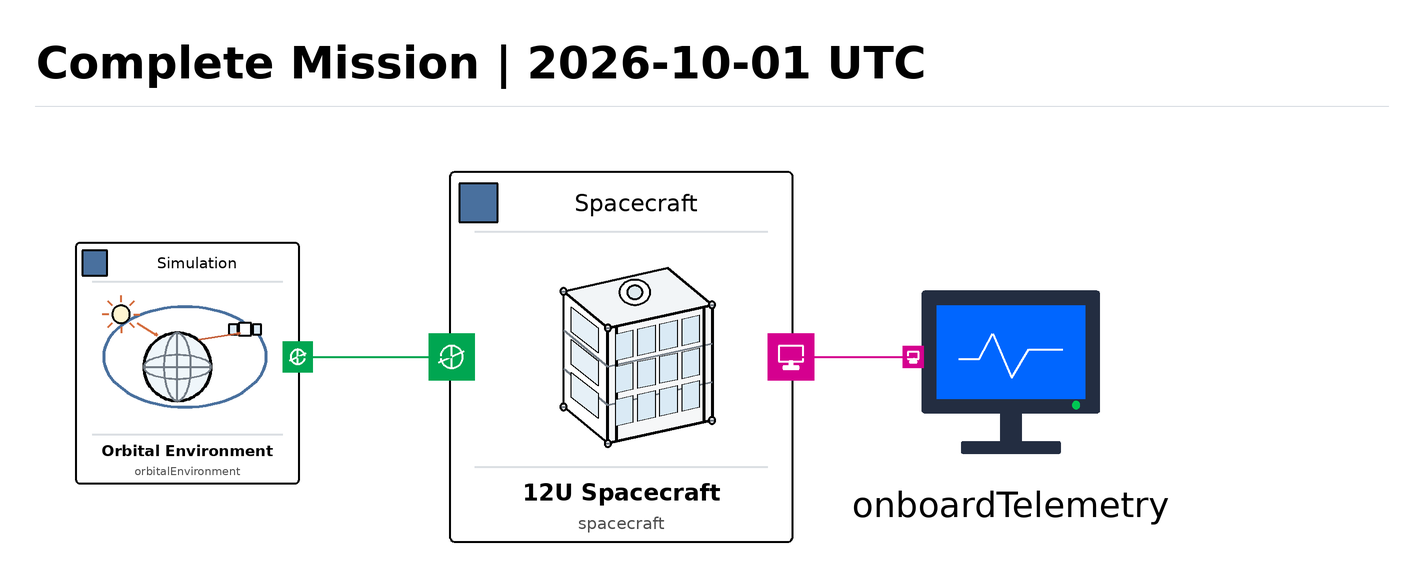

Above is the diagram view of the following Modelica model: its components placed by their Placement annotations and its connect equations drawn as lines.

model CompleteMission "真实历元完整任务仿真入口"
  parameter OneSatSim.Scenarios.GeneratedScenario scenario=
    OneSatSim.Scenarios.GeneratedScenario()
    "由根目录DesignConfig.xlsx离线生成的任务场景与初始条件";
  parameter OneSatSim.Scenarios.GeneratedSpacecraftDesignConfig designConfig=
    OneSatSim.Scenarios.GeneratedSpacecraftDesignConfig()
    "由根目录DesignConfig.xlsx离线生成的整星硬件设计配置";
  OrbitalEnvironment orbitalEnvironment(orbit=scenario.orbit,
    groundStations=scenario.groundStations,imagingTargets=scenario.imagingTargets,
    targetPredictionHorizon=scenario.targetPredictionHorizon,
    earlyTargetPredictionHorizon=scenario.earlyTargetPredictionHorizon) 
     "轨道环境与几何装配实例" annotation(Placement(transformation(origin={-227,-3.6},
extent={{-65,-65},{65,65}})));
  Systems.SpacecraftSystem spacecraft(scenario=scenario,designConfig=designConfig)  "12U立方星总体系统实例" annotation(Placement(transformation(origin={-2,0},
extent={{-100,-100},{100,100}})));
  OnboardTelemetry onboardTelemetry  "只读星上工程遥测实例" annotation(Placement(transformation(origin={200,-6.5},
extent={{-55,-55},{55,55}})));
equation
  connect(orbitalEnvironment.environment,spacecraft.environment) annotation(Line(origin={0,0},
points={{-169.8,-1},{-90,-1}},
color={0,166,81},
thickness=0.5));
  connect(spacecraft.onboardTelemetry,onboardTelemetry.telemetry) annotation(Line(origin={0,0},
points={{86,-1},{149.4,-1}},
color={213,0,143},
thickness=0.5));
  annotation(experiment(StartTime=0.0,StopTime=86400.0,Interval=1.0,Tolerance=1e-07),
    Documentation(info="<html><h2>完整任务仿真</h2><p><b>类路径：</b><code>OneSatSim.Simulation.CompleteMission</code>　<b>类型：</b>model</p><h3>用途与定位</h3><p>以固化场景和整星硬件配置装配OrbitalEnvironment、SpacecraftSystem、OnboardTelemetry三个对象，连接环境与只读遥测。星务任务规划仍在星内执行。</p><h3>在工程中使用</h3><p>本类是项目声明的完整任务入口；直接加载根 package.mo 后选择本类。</p><h3>配置与参数</h3><p>下面列出当前源码表达式，仅用于阅读；当前参数对话框、生效配置记录与原有配置工具仍是使用依据。本页不新增默认值或换算。</p><table border=\"1\" cellspacing=\"0\" cellpadding=\"5\"><tr><th>参数</th><th>类型</th><th>用途</th><th>源码表达式</th></tr><tr><td><code>scenario</code></td><td>OneSatSim.Scenarios.GeneratedScenario</td><td>由根目录DesignConfig.xlsx离线生成的任务场景与初始条件</td><td><code>= OneSatSim.Scenarios.GeneratedScenario()</code></td></tr><tr><td><code>designConfig</code></td><td>OneSatSim.Scenarios.GeneratedSpacecraftDesignConfig</td><td>由根目录DesignConfig.xlsx离线生成的整星硬件设计配置</td><td><code>= OneSatSim.Scenarios.GeneratedSpacecraftDesignConfig()</code></td></tr></table><h3>内部组成</h3><p>以下为本类直接声明的组成单元，继承类的内部结构另按其文档查看。</p><table border=\"1\" cellspacing=\"0\" cellpadding=\"5\"><tr><th>实例</th><th>类</th><th>作用</th></tr><tr><td><code>orbitalEnvironment</code></td><td><a href=\"modelica://OneSatSim.Simulation.OrbitalEnvironment\">OneSatSim.Simulation.OrbitalEnvironment</a></td><td>轨道环境与几何装配实例</td></tr><tr><td><code>spacecraft</code></td><td><a href=\"modelica://OneSatSim.Systems.SpacecraftSystem\">OneSatSim.Systems.SpacecraftSystem</a></td><td>12U立方星总体系统实例</td></tr><tr><td><code>onboardTelemetry</code></td><td><a href=\"modelica://OneSatSim.Simulation.OnboardTelemetry\">OneSatSim.Simulation.OnboardTelemetry</a></td><td>只读星上工程遥测实例</td></tr></table><h3>使用边界</h3><p>本工程的轨道环境采用离线固化数据；任务、姿态、电热及信息边界按当前配置和接口使用。已有未完成任务目标与平台状态见根README，不由本次注释更新改写。</p></html>"),
    __OpenModelica_commandLineOptions="--maxSizeLinearTearing=1000",
    __OpenModelica_simulationFlags(s="ida",idaLS="spgmr",jacobian="coloredNumerical"),
    __MWORKS(ContinueSimConfig(SaveContinueFile="false",SaveBeforeStop="false",NumberBeforeStop=1,FixedContinueInterval="false",ContinueIntervalLength=10,ContinueTimeVector)),
    Icon(coordinateSystem(extent={{-100,-100},{100,100}}, preserveAspectRatio=true, grid={2,2}), graphics={
      Rectangle(extent={{-89,-97},{89,95}}, lineColor={0,0,0}, fillColor={255,255,255}, fillPattern=FillPattern.Solid, lineThickness=0.6, radius=3),
      Line(points={{-76,64},{76,64}}, color={219,223,227}, thickness=0.4, pattern=LinePattern.Solid),
      Rectangle(extent={{-84,69},{-64,89}}, lineColor={0,0,0}, fillColor={73,112,158}, fillPattern=FillPattern.Solid, lineThickness=0.85, radius=0),
      Text(extent={{-61,71},{76,86}}, textString="Simulation", fontSize=0, lineColor={0,0,0}, horizontalAlignment=TextAlignment.Center),
      Polygon(points={{-48,25.1},{-10.2,33.5},{5.9,20.2},{-31.9,11.8},{-48,25.1}}, lineColor={0,0,0}, fillColor={242,245,247}, fillPattern=FillPattern.Solid, lineThickness=0.7),
      Polygon(points={{-48,25.1},{-31.9,11.8},{-31.9,-30.2},{-48,-16.9},{-48,25.1}}, lineColor={0,0,0}, fillColor={255,255,255}, fillPattern=FillPattern.Solid, lineThickness=0.7),
      Polygon(points={{-31.9,11.8},{5.9,20.2},{5.9,-21.8},{-31.9,-30.2},{-31.9,11.8}}, lineColor={0,0,0}, fillColor={246,247,248}, fillPattern=FillPattern.Solid, lineThickness=0.7),
      Line(points={{-48,11.1},{-31.9,-2.2},{5.9,6.2}}, color={113,122,132}, thickness=0.45, pattern=LinePattern.Solid),
      Line(points={{-48,-2.9},{-31.9,-16.2},{5.9,-7.8}}, color={113,122,132}, thickness=0.45, pattern=LinePattern.Solid),
      Line(points={{-28.876,12.472},{-28.876,-29.528}}, color={0,0,0}, thickness=0.65, pattern=LinePattern.Solid),
      Line(points={{2.876,19.528},{2.876,-22.472}}, color={0,0,0}, thickness=0.65, pattern=LinePattern.Solid),
      Polygon(points={{-29.1,9.7},{-22.8,11.1},{-22.8,1.3},{-29.1,-0.1},{-29.1,9.7}}, lineColor={0,0,0}, fillColor={218,234,245}, fillPattern=FillPattern.Solid, lineThickness=0.35),
      Polygon(points={{-29.1,-2.2},{-22.8,-0.8},{-22.8,-10.6},{-29.1,-12},{-29.1,-2.2}}, lineColor={0,0,0}, fillColor={218,234,245}, fillPattern=FillPattern.Solid, lineThickness=0.35),
      Polygon(points={{-29.1,-14.1},{-22.8,-12.7},{-22.8,-22.5},{-29.1,-23.9},{-29.1,-14.1}}, lineColor={0,0,0}, fillColor={218,234,245}, fillPattern=FillPattern.Solid, lineThickness=0.35),
      Polygon(points={{-21.05,11.485},{-14.75,12.885},{-14.75,3.085},{-21.05,1.685},{-21.05,11.485}}, lineColor={0,0,0}, fillColor={218,234,245}, fillPattern=FillPattern.Solid, lineThickness=0.35),
      Polygon(points={{-21.05,-0.415},{-14.75,0.985},{-14.75,-8.815},{-21.05,-10.215},{-21.05,-0.415}}, lineColor={0,0,0}, fillColor={218,234,245}, fillPattern=FillPattern.Solid, lineThickness=0.35),
      Polygon(points={{-21.05,-12.315},{-14.75,-10.915},{-14.75,-20.715},{-21.05,-22.115},{-21.05,-12.315}}, lineColor={0,0,0}, fillColor={218,234,245}, fillPattern=FillPattern.Solid, lineThickness=0.35),
      Polygon(points={{-13,13.27},{-6.7,14.67},{-6.7,4.87},{-13,3.47},{-13,13.27}}, lineColor={0,0,0}, fillColor={218,234,245}, fillPattern=FillPattern.Solid, lineThickness=0.35),
      Polygon(points={{-13,1.37},{-6.7,2.77},{-6.7,-7.03},{-13,-8.43},{-13,1.37}}, lineColor={0,0,0}, fillColor={218,234,245}, fillPattern=FillPattern.Solid, lineThickness=0.35),
      Polygon(points={{-13,-10.53},{-6.7,-9.13},{-6.7,-18.93},{-13,-20.33},{-13,-10.53}}, lineColor={0,0,0}, fillColor={218,234,245}, fillPattern=FillPattern.Solid, lineThickness=0.35),
      Polygon(points={{-4.95,15.055},{1.35,16.455},{1.35,6.655},{-4.95,5.255},{-4.95,15.055}}, lineColor={0,0,0}, fillColor={218,234,245}, fillPattern=FillPattern.Solid, lineThickness=0.35),
      Polygon(points={{-4.95,3.155},{1.35,4.555},{1.35,-5.245},{-4.95,-6.645},{-4.95,3.155}}, lineColor={0,0,0}, fillColor={218,234,245}, fillPattern=FillPattern.Solid, lineThickness=0.35),
      Polygon(points={{-4.95,-8.745},{1.35,-7.345},{1.35,-17.145},{-4.95,-18.545},{-4.95,-8.745}}, lineColor={0,0,0}, fillColor={218,234,245}, fillPattern=FillPattern.Solid, lineThickness=0.35),
      Polygon(points={{-45.2,19.5},{-35.4,11.8},{-35.4,2.7},{-45.2,10.4},{-45.2,19.5}}, lineColor={0,0,0}, fillColor={230,240,247}, fillPattern=FillPattern.Solid, lineThickness=0.35),
      Polygon(points={{-45.2,7.6},{-35.4,-0.1},{-35.4,-9.2},{-45.2,-1.5},{-45.2,7.6}}, lineColor={0,0,0}, fillColor={230,240,247}, fillPattern=FillPattern.Solid, lineThickness=0.35),
      Polygon(points={{-45.2,-4.3},{-35.4,-12},{-35.4,-21.1},{-45.2,-13.4},{-45.2,-4.3}}, lineColor={0,0,0}, fillColor={230,240,247}, fillPattern=FillPattern.Solid, lineThickness=0.35),
      Ellipse(extent={{-27.7,20.2},{-16.5,29.3}}, lineColor={0,0,0}, fillColor={255,255,255}, fillPattern=FillPattern.Solid, lineThickness=0.6, startAngle=0, endAngle=360),
      Ellipse(extent={{-24.9,22.3},{-19.3,27.2}}, lineColor={0,0,0}, fillColor={223,233,238}, fillPattern=FillPattern.Solid, lineThickness=0.5, startAngle=0, endAngle=360),
      Ellipse(extent={{-49.19,23.91},{-46.81,26.29}}, lineColor={0,0,0}, fillColor={255,255,255}, fillPattern=FillPattern.Solid, lineThickness=0.45, startAngle=0, endAngle=360),
      Line(points={{-48.595,25.1},{-47.405,25.1}}, color={113,122,132}, thickness=0.4, pattern=LinePattern.Solid),
      Ellipse(extent={{-33.09,10.61},{-30.71,12.99}}, lineColor={0,0,0}, fillColor={255,255,255}, fillPattern=FillPattern.Solid, lineThickness=0.45, startAngle=0, endAngle=360),
      Line(points={{-32.495,11.8},{-31.305,11.8}}, color={113,122,132}, thickness=0.4, pattern=LinePattern.Solid),
      Ellipse(extent={{4.71,19.01},{7.09,21.39}}, lineColor={0,0,0}, fillColor={255,255,255}, fillPattern=FillPattern.Solid, lineThickness=0.45, startAngle=0, endAngle=360),
      Line(points={{5.305,20.2},{6.495,20.2}}, color={113,122,132}, thickness=0.4, pattern=LinePattern.Solid),
      Ellipse(extent={{-49.19,-18.09},{-46.81,-15.71}}, lineColor={0,0,0}, fillColor={255,255,255}, fillPattern=FillPattern.Solid, lineThickness=0.45, startAngle=0, endAngle=360),
      Line(points={{-48.595,-16.9},{-47.405,-16.9}}, color={113,122,132}, thickness=0.4, pattern=LinePattern.Solid),
      Ellipse(extent={{-33.09,-31.39},{-30.71,-29.01}}, lineColor={0,0,0}, fillColor={255,255,255}, fillPattern=FillPattern.Solid, lineThickness=0.45, startAngle=0, endAngle=360),
      Line(points={{-32.495,-30.2},{-31.305,-30.2}}, color={113,122,132}, thickness=0.4, pattern=LinePattern.Solid),
      Ellipse(extent={{4.71,-22.99},{7.09,-20.61}}, lineColor={0,0,0}, fillColor={255,255,255}, fillPattern=FillPattern.Solid, lineThickness=0.45, startAngle=0, endAngle=360),
      Line(points={{5.305,-21.8},{6.495,-21.8}}, color={113,122,132}, thickness=0.4, pattern=LinePattern.Solid),
      Ellipse(extent={{25.9,-4.26},{50.74,20.58}}, lineColor={0,0,0}, fillColor={239,246,250}, fillPattern=FillPattern.Solid, lineThickness=0.65, startAngle=0, endAngle=360),
      Ellipse(extent={{33.352,-4.26},{43.288,20.58}}, lineColor={113,122,132}, fillColor={255,255,255}, fillPattern=FillPattern.None, lineThickness=0.4, startAngle=0, endAngle=360),
      Ellipse(extent={{25.9,3.813},{50.74,12.507}}, lineColor={113,122,132}, fillColor={255,255,255}, fillPattern=FillPattern.None, lineThickness=0.4, startAngle=0, endAngle=360),
      Line(points={{25.9,8.16},{50.74,8.16}}, color={113,122,132}, thickness=0.4, pattern=LinePattern.Solid),
      Line(points={{38.32,-4.26},{38.32,20.58}}, color={113,122,132}, thickness=0.4, pattern=LinePattern.Solid),
      Ellipse(extent={{11.18,-6.56},{70.98,30.24}}, lineColor={73,112,158}, fillColor={255,255,255}, fillPattern=FillPattern.None, lineThickness=0.7, startAngle=0, endAngle=360),
      Rectangle(extent={{60.86,19.66},{65.46,24.26}}, lineColor={0,0,0}, fillColor={255,255,255}, fillPattern=FillPattern.Solid, lineThickness=0.6, radius=0),
      Rectangle(extent={{57.18,20.12},{60.4,23.8}}, lineColor={0,0,0}, fillColor={221,235,246}, fillPattern=FillPattern.Solid, lineThickness=0.45, radius=0),
      Rectangle(extent={{65.92,20.12},{69.14,23.8}}, lineColor={0,0,0}, fillColor={221,235,246}, fillPattern=FillPattern.Solid, lineThickness=0.45, radius=0),
      Line(points={{63.16,19.66},{43.38,15.06}}, color={73,112,158}, thickness=0.6, pattern=LinePattern.Dash),
      Line(points={{63.16,19.66},{48.9,3.56}}, color={73,112,158}, thickness=0.6, pattern=LinePattern.Dash),
      Ellipse(extent={{42,13.68},{44.76,16.44}}, lineColor={73,112,158}, fillColor={255,255,255}, fillPattern=FillPattern.Solid, lineThickness=0.7, startAngle=0, endAngle=360),
      Ellipse(extent={{47.52,2.18},{50.28,4.94}}, lineColor={73,112,158}, fillColor={255,255,255}, fillPattern=FillPattern.Solid, lineThickness=0.7, startAngle=0, endAngle=360),
      Line(points={{-76,-58},{76,-58}}, color={219,223,227}, thickness=0.4, pattern=LinePattern.Solid),
      Text(extent={{-80,-79},{80,-64}}, textString="Complete Mission", fontSize=0, lineColor={0,0,0}, horizontalAlignment=TextAlignment.Center, textStyle={TextStyle.Bold}),
      Text(extent={{-80,-93},{80,-82}}, textString="%name", fontSize=0, lineColor={80,80,80}, horizontalAlignment=TextAlignment.Center)
    }),
    Diagram(coordinateSystem(extent={{-318,-238},{408,182}}, preserveAspectRatio=true, grid={2,2}), graphics={
      Text(extent={{-306,137},{396,166}}, textString="Complete Mission | 2026-10-01 UTC", fontSize=0, lineColor={0,0,0}, horizontalAlignment=TextAlignment.Left, textStyle={TextStyle.Bold}),
      Line(points={{-306,129},{396,129}}, color={215,220,226}, thickness=0.25)
    }));
end CompleteMission;